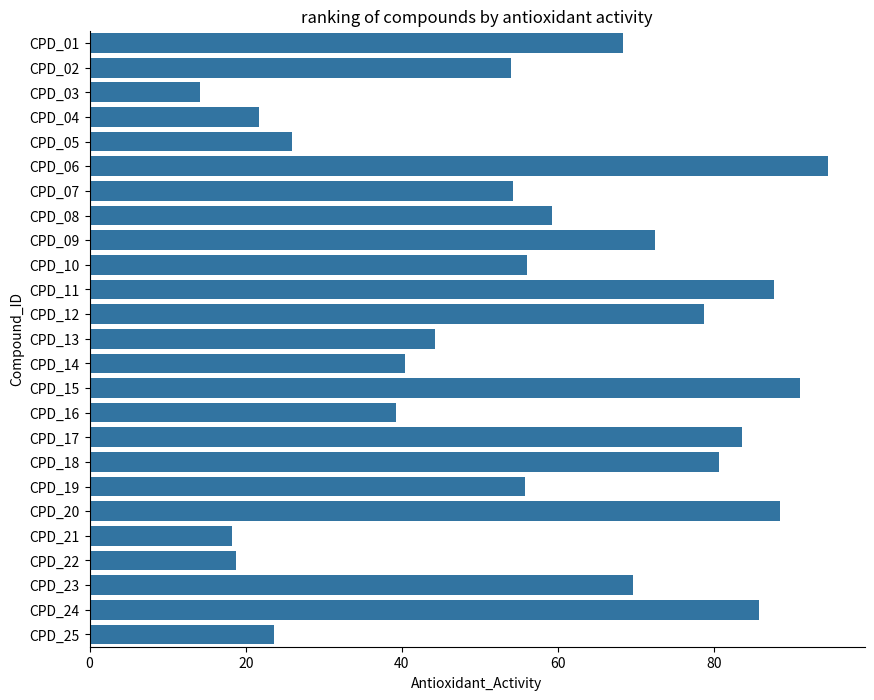
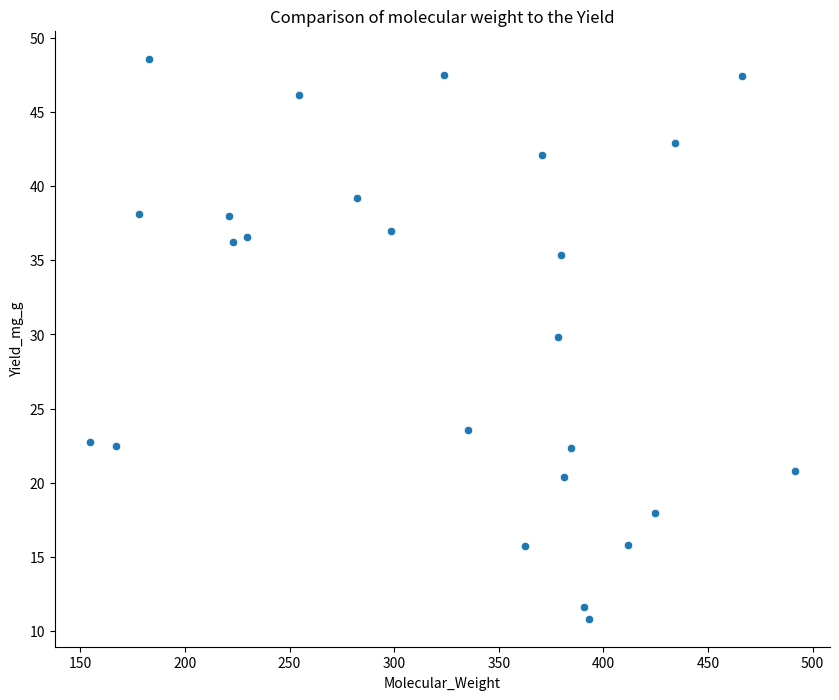
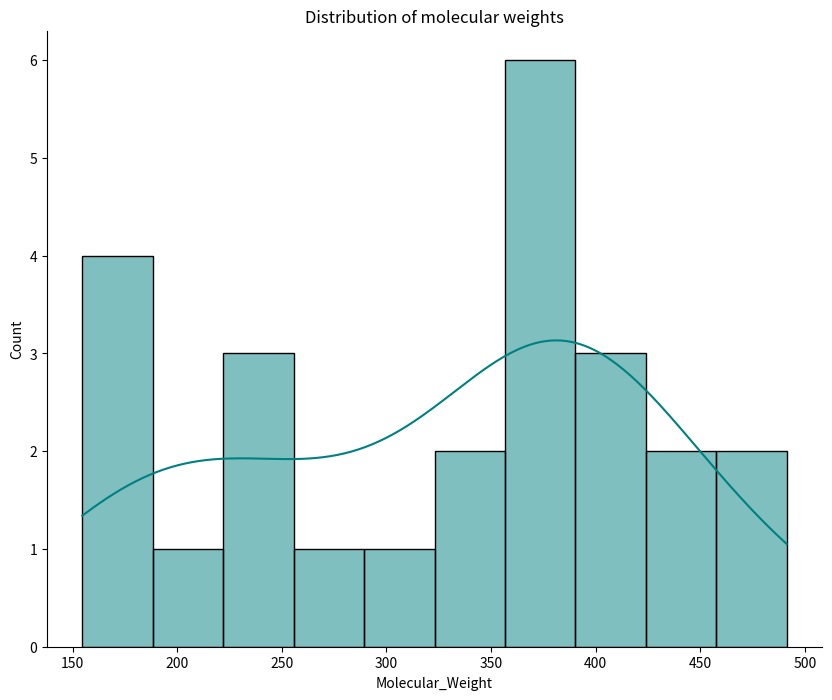
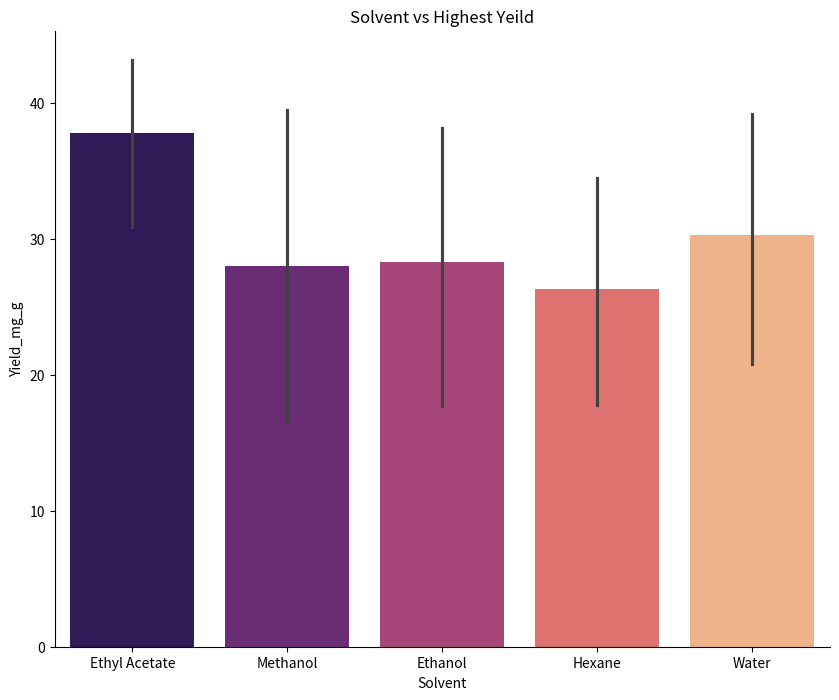
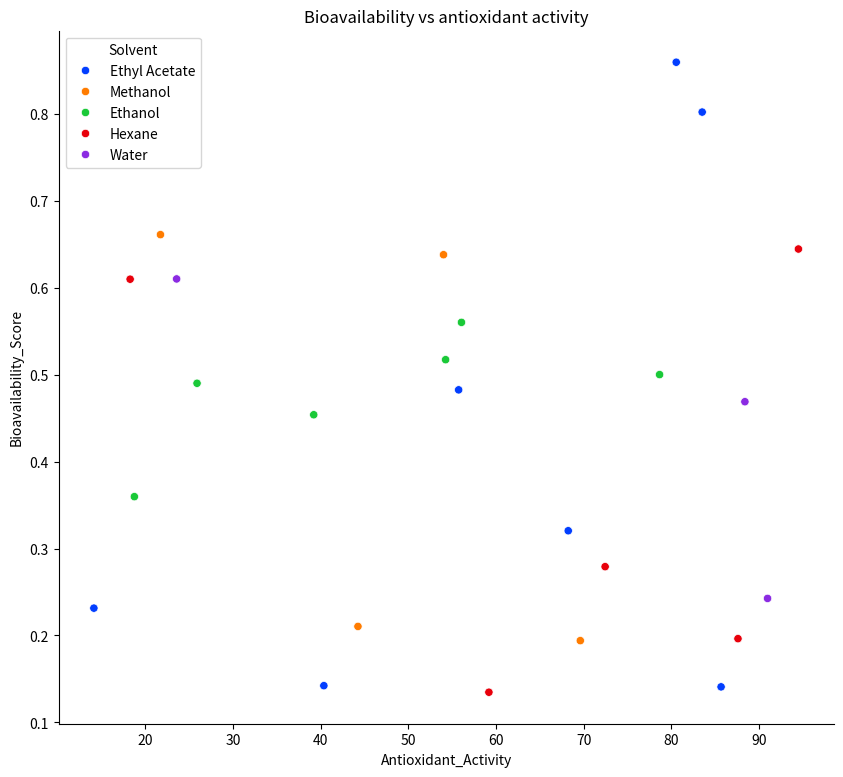
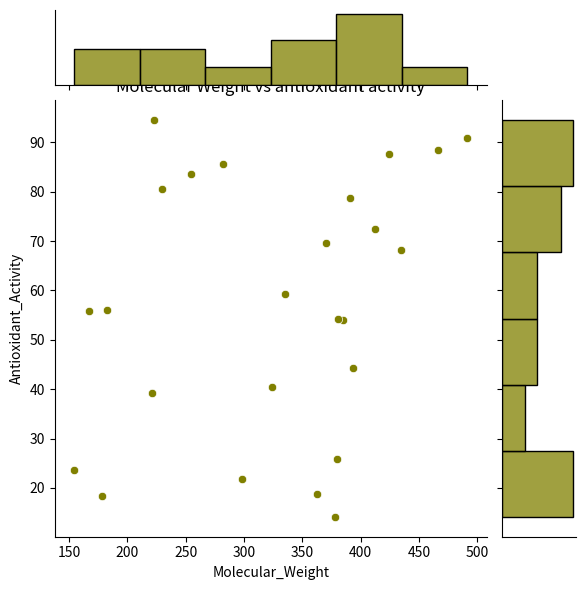

Source code (Python) for these figures, in order:
# -*- coding: utf-8 -*-
"""Untitled36.ipynb

Automatically generated by Colab.

Original file is located at
    https://colab.research.google.com/drive/1kOI2bosP-GYDHUl8WV4knibF_ZLtUAop
"""

"""
PHYTOCHEMICAL EXTRACTION OPTIMIZATION - DAY 10
Focus: Solvent Efficacy, Antioxidant Profiling, and Bioavailability Correlation
Project: Piper longum (Pippali) Secondary Metabolite Analysis
"""
import pandas as pd
import numpy as np
import seaborn as sns
import matplotlib.pyplot as plt

np.random.seed(101)
# ==========================================
# SECTION 1: RESEARCH DATASET GENERATION
# ==========================================

# Simulating a 25-compound extraction assay with 5 different solvents
data = {
    'Compound_ID': [f'CPD_{i:02d}' for i in range(1, 26)],
    'Solvent': np.random.choice(['Ethanol', 'Methanol', 'Water', 'Ethyl Acetate', 'Hexane'], 25),
    'Antioxidant_Activity': np.random.uniform(10, 95, 25),
    'Bioavailability_Score': np.random.uniform(0.1, 0.9, 25),
    'Molecular_Weight': np.random.uniform(150, 500, 25),
    'Yield_mg_g': np.random.uniform(5, 50, 25)
}
df_phytochem = pd.DataFrame(data)

# ==========================================
# SECTION 2: POTENCY & YIELD ANALYSIS
# ==========================================

# 2.1 Ranked Potency: Antioxidant Activity by Compound
plt.figure(figsize=(10,8))
sns.barplot(data = df_phytochem, x = "Antioxidant_Activity", y = "Compound_ID")
plt.title("ranking of compounds by antioxidant activity")
sns.despine()
plt.show()

# ==========================================
# SECTION 3: PHYSIOCHEMICAL CORRELATIONS
# ==========================================

# 3.1 Yield Dynamics: Influence of Molecular Weight
plt.figure(figsize=(10,8))
sns.scatterplot(data = df_phytochem, x = "Molecular_Weight", y ="Yield_mg_g")
plt.title("Comparison of molecular weight to the Yield")
sns.despine()
plt.show()

# 3.2 Distribution Analysis: Molecular Weight Spread
plt.figure(figsize=(10,8))
sns.histplot(data = df_phytochem, x = "Molecular_Weight", bins = 10, kde = True , color = "teal")
plt.title("Distribution of molecular weights")
sns.despine()
plt.show()

#Extraction Efficacy: Solvent vs. Yield
plt.figure(figsize=(10,8))
sns.barplot(data = df_phytochem, x = "Solvent", y = "Yield_mg_g", palette = "magma")
plt.title("Solvent vs Highest Yeild")
sns.despine()
plt.show()

# Therapeutic Window: Bioavailability vs. Antioxidant Activity
plt.figure(figsize=(10,9))
sns.scatterplot(data = df_phytochem, x = "Antioxidant_Activity", y = "Bioavailability_Score", hue = "Solvent", palette = "bright")
plt.title("Bioavailability vs antioxidant activity")
sns.despine()
plt.show()

#  Joint Distribution: structural Impact on Potency
# Professional jointplot to see both individual and combined distributions
plt.figure(figsize=(10,9))
sns.jointplot(data = df_phytochem, x = "Molecular_Weight", y = "Antioxidant_Activity", color = "olive")
plt.title("Molecular Weight vs antioxidant activity")
sns.despine()
plt.show()
